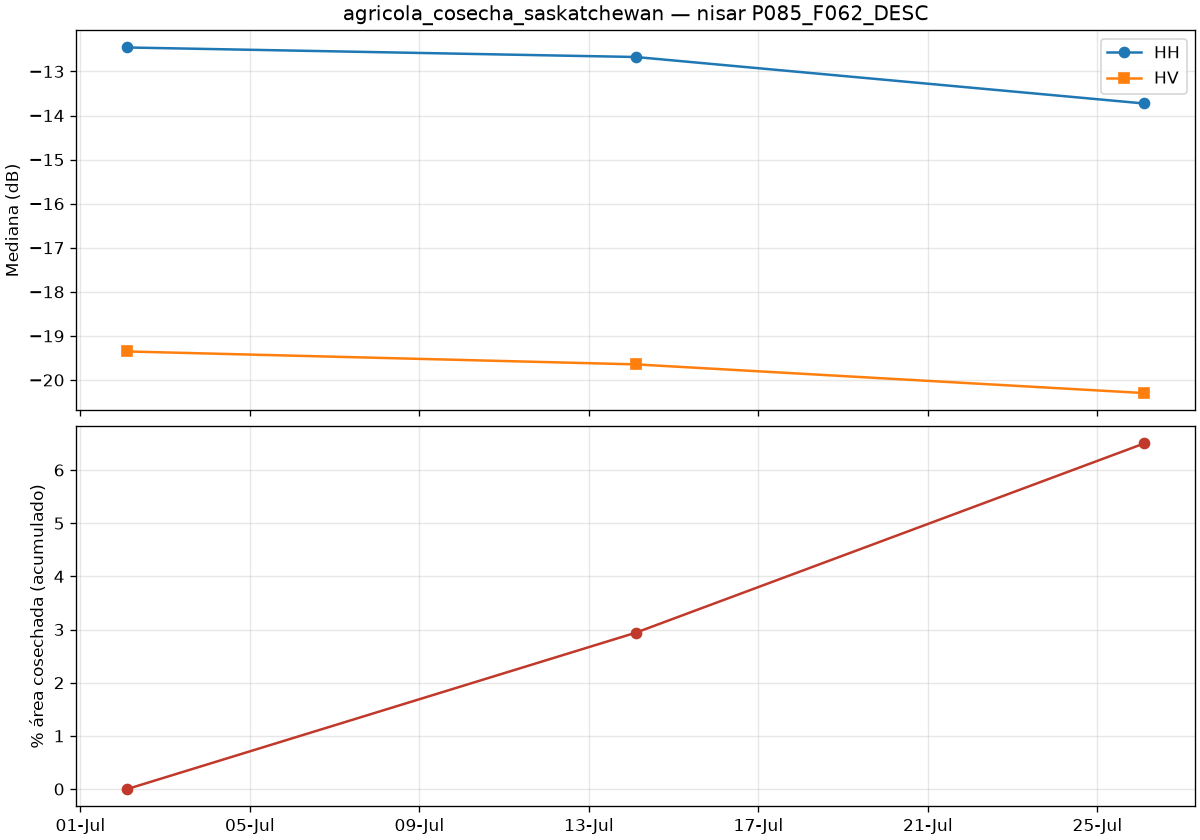

The table this chart was drawn from, first rows:
date, co_median_db, cross_median_db, valid_pct, drop_since_prev_km2, rise_since_prev_km2, harvested_cum_km2, harvested_cum_pct
2026-07-02T02:27:10Z, -12.46, -19.35, 100.0, 0.0, 0.0, 0.0, 0.0
2026-07-14T02:27:10Z, -12.67, -19.65, 100.0, 25.64, 18.21, 25.56, 2.94
2026-07-26T02:27:09Z, -13.73, -20.3, 100.0, 30.97, 6.888, 56.43, 6.5
